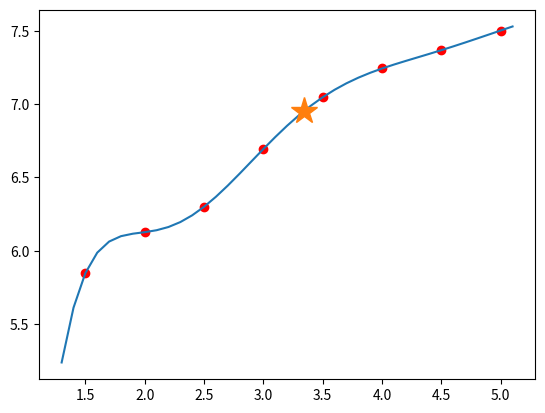

The script that saved this image:
import numpy as np
import sympy as sy
import pprint
import matplotlib.pyplot as plt

TV = {
    't': np.arange(1.5, 5.5, 0.5),
    'v': np.array([5.848, 6.127, 6.300, 6.694, 7.047, 7.243, 7.368, 7.502]),
}


x_star = 3.34
LenTV = len(TV['t'])

# Строим матрицу первичных/вторичных/... разностей.
# Создаем матрицу из нулей размерности [количество точек; 2 (координаты по t и v) + количество точек - 1].
l = np.zeros((LenTV, 1 + LenTV))
l = l.transpose()

# Заносим в первый столбец координаты по t, в второй по v.
l[0] = TV['t']
l[1] = TV['v']
l = l.transpose()

for j in range(2, LenTV+1):
    for i in range(LenTV - j+1):  # range(LenTV-1 -j+1)
        l[i][j] = round(l[i+1][j-1] - l[i][j-1], 4)
# Матрица первичных/вторичных/... разностей построена.

x = sy.symbols('x')
h = l[1][0] - l[0][0]
t = (x - l[-1][0]) / h

# pprint.pprint(l.tolist())

N = 0
n = sy.symbols('n')
for i in range(LenTV):
    y = l[LenTV - i - 1][i + 1]
    N += y * sy.product(t + n, (n, 0, i-1)) / sy.factorial(i)

N = sy.simplify(N)

p1 = plt.plot(TV['t'], TV['v'], 'ro')

x_points = np.arange(1.3, 5.2, 0.1)
y_points = list(map(lambda i: N.subs(x, i), x_points))
p2 = plt.plot(x_points, y_points)

p3 = plt.plot(x_star, N.subs(x, x_star), '*', markersize=20)

plt.show()
